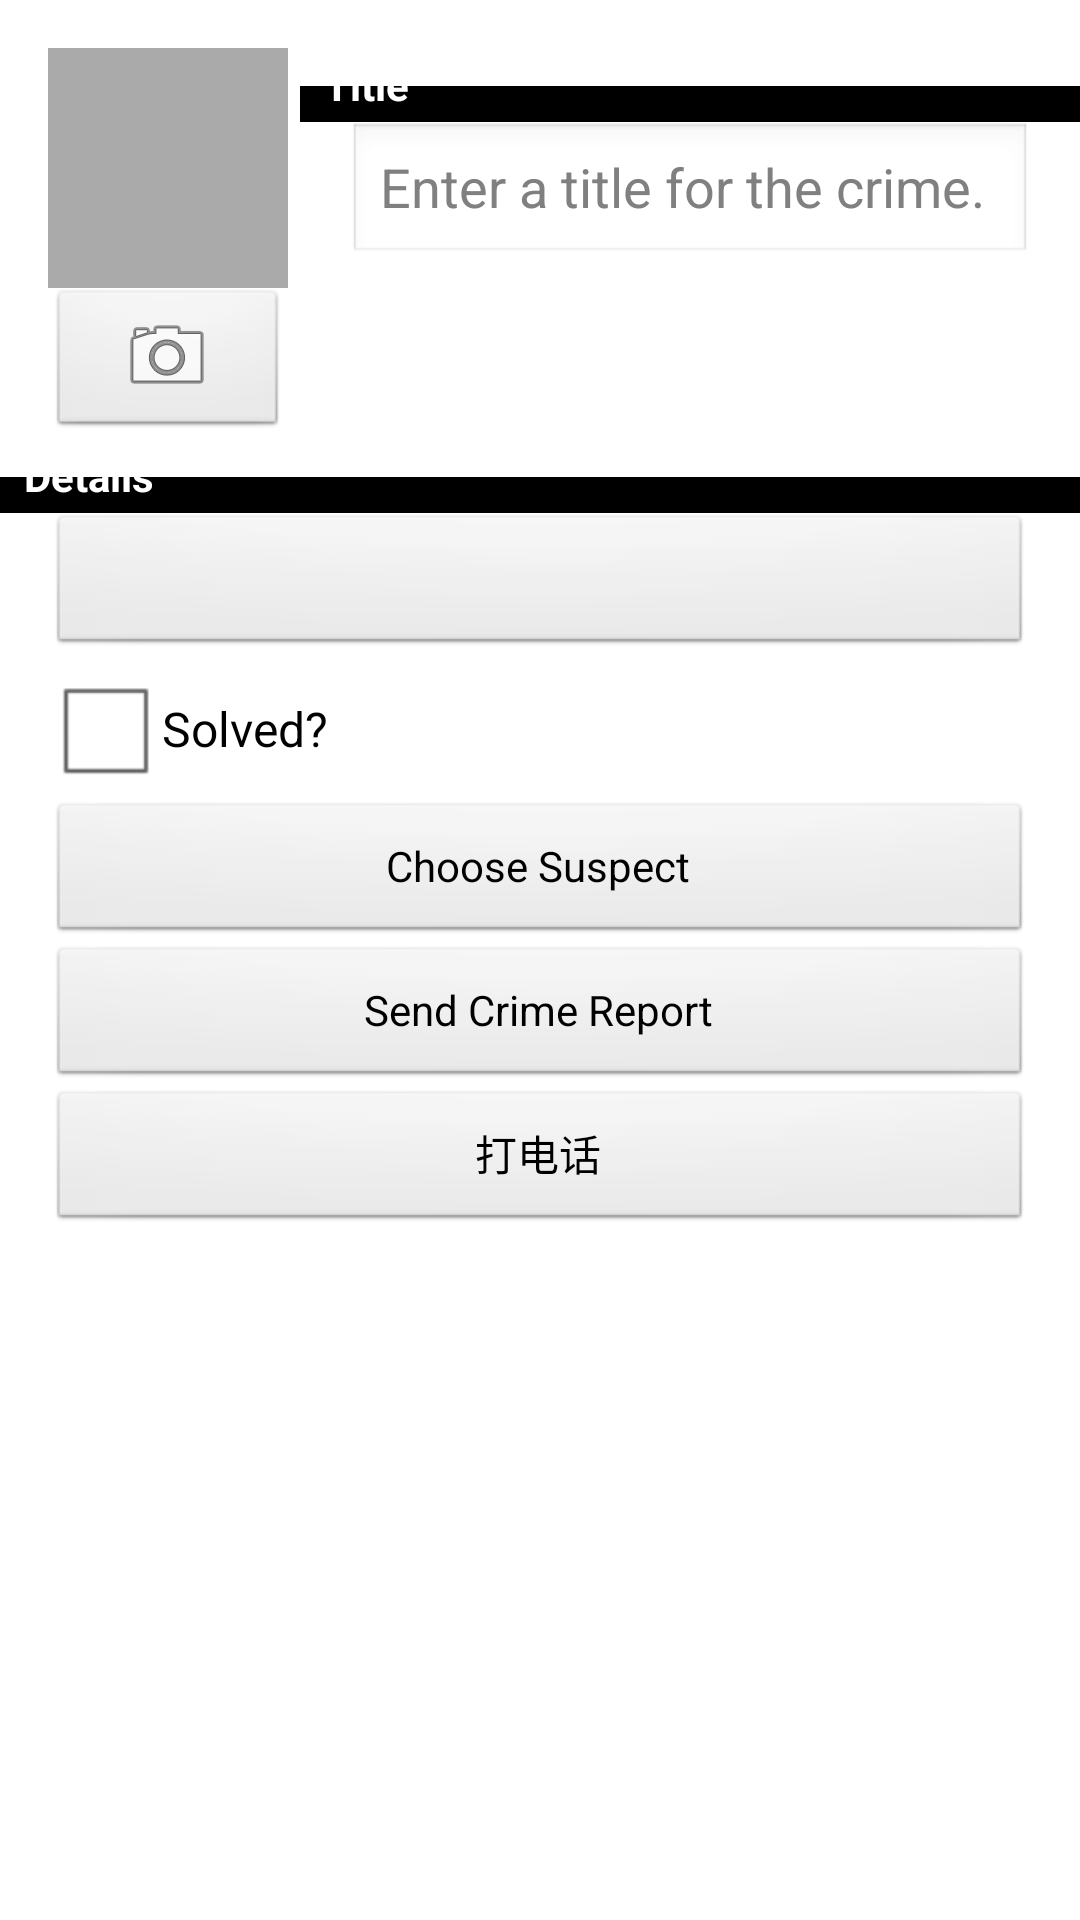

Write the Android layout XML for this screen, with the resource values it uses.
<!-- AndroidManifest.xml: application theme AppTheme -->
<!-- res/layout/fragment_crime.xml -->
<?xml version="1.0" encoding="utf-8"?>
<LinearLayout xmlns:android="http://schemas.android.com/apk/res/android"
    android:layout_width="match_parent"
    android:layout_height="match_parent"
    android:orientation="vertical" >
    
    <LinearLayout 
        android:layout_width="match_parent"
        android:layout_height="wrap_content"
        android:orientation="horizontal"
        android:layout_marginLeft="16dp"
        android:layout_marginTop="16dp">
        
        <LinearLayout 
            android:layout_width="wrap_content"
            android:layout_height="wrap_content"
            android:orientation="vertical"
            android:layout_marginRight="4dp">
            
            <ImageView android:id="@+id/crime_imageView"
                android:layout_width="80dp"
                android:layout_height="80dp"
                android:scaleType="centerInside"
                android:background="@android:color/darker_gray"
                android:cropToPadding="true"/>
            
            <ImageButton android:id="@+id/crime_imageButton"
                android:layout_width="match_parent"
                android:layout_height="wrap_content"
                android:src="@android:drawable/ic_menu_camera"/>
            
        </LinearLayout>
        
        <LinearLayout 
            android:layout_width="wrap_content"
            android:layout_height="wrap_content"
            android:orientation="vertical"
            android:layout_weight="1">
            
            <TextView 
		        android:layout_width="match_parent"
		        android:layout_height="wrap_content"
		        android:text="@string/crime_title_label"
		        style="?android:listSeparatorTextViewStyle"
	        />
    
		    <EditText android:id="@+id/crime_title"
		        android:layout_width="match_parent"
		        android:layout_height="wrap_content"
		        android:layout_marginLeft="16dp"
		        android:layout_marginRight="16dp"
		        android:hint="@string/crime_title_hint"
		        />
        </LinearLayout>
      
     </LinearLayout>
    <TextView 
        android:layout_width="match_parent"
        android:layout_height="wrap_content"
        android:text="@string/crime_details_label"
        style="?android:listSeparatorTextViewStyle"
        />
       
    <Button
        android:id="@+id/crime_date"
        android:layout_width="match_parent"
        android:layout_height="wrap_content"
        android:layout_marginLeft="16dp"
        android:layout_marginRight="16dp" />
    

    
    <CheckBox android:id="@+id/crime_solved"
        android:layout_width="match_parent"
        android:layout_height="wrap_content"
        android:layout_marginLeft="16dp"
        android:layout_marginRight="16dp"
        android:text="@string/crime_solved_label"
        />
    
    <Button android:id="@+id/crime_suspectButton"
        android:layout_width="match_parent"
        android:layout_height="wrap_content"
        android:layout_marginLeft="16dp"
        android:layout_marginRight="16dp"
        android:text="@string/crime_suspect_text"/>
    
    <Button android:id="@+id/crime_reporButton"
        android:layout_width="match_parent"
        android:layout_height="wrap_content"
        android:layout_marginLeft="16dp"
        android:layout_marginRight="16dp"
        android:text="@string/crime_report_text"/>
    
    <Button android:id="@+id/crime_callButton"
        android:layout_width="match_parent"
        android:layout_height="wrap_content"
        android:layout_marginLeft="16dp"
        android:layout_marginRight="16dp"
        android:text="打电话"/>
    


</LinearLayout>
<!-- resources referenced by this layout -->
<resources>
  <string name="crime_details_label">Details</string>
  <string name="crime_report_text">Send Crime Report</string>
  <string name="crime_solved_label">Solved?</string>
  <string name="crime_suspect_text">Choose Suspect</string>
  <string name="crime_title_hint">Enter a title for the crime.</string>
  <string name="crime_title_label">Title</string>
  <style name="AppTheme" parent="AppBaseTheme">
          
      </style>
  <style name="AppBaseTheme" parent="android:Theme.Light">
          
      </style>
</resources>
